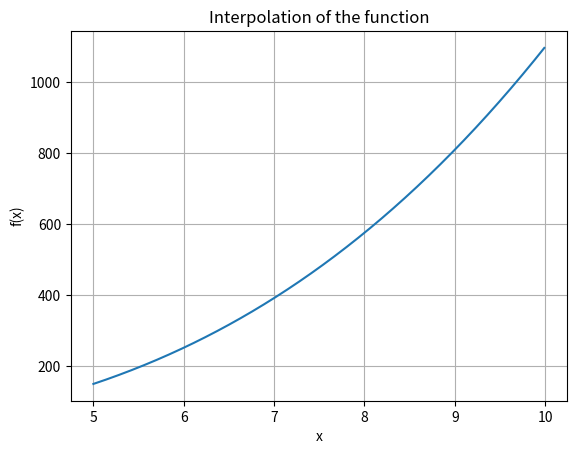

The matplotlib source for this figure:
#interpolating a function using lagrange formula
import numpy as np
import matplotlib.pyplot as plt
#data sets given 
x1=[5,7,11,13,17]
y=[150,392,1452,2366,5202]

#Lagrange function
def fun(x):
    fun=0
    
    for i in range(0,5):
        A=1
        B=1
        for j in range(0,5):
            if (i != j):
                A=A*(x-(x1[j]))

        for j in range(0,5):
            if (i != j):
                B=B*(x1[i]-x1[j])
        fun=fun + (A/B)*y[i]                
    return fun    

a=[5]
b=[fun(5)]
print(b[0])

#Creating more data points to plot 
for i in range(1,500):
    a.append(a[i-1]+0.01)
    b.append(fun(a[i]))

# Inorder to get the data for specific values just use fun(<ENTER THE VALUE YOU WANT>)



#matplotlib settings 
plt.plot(a,b)
plt.xlabel('x')
plt.ylabel('f(x)')
plt.grid('both')
plt.title('Interpolation of the function')
plt.show()





